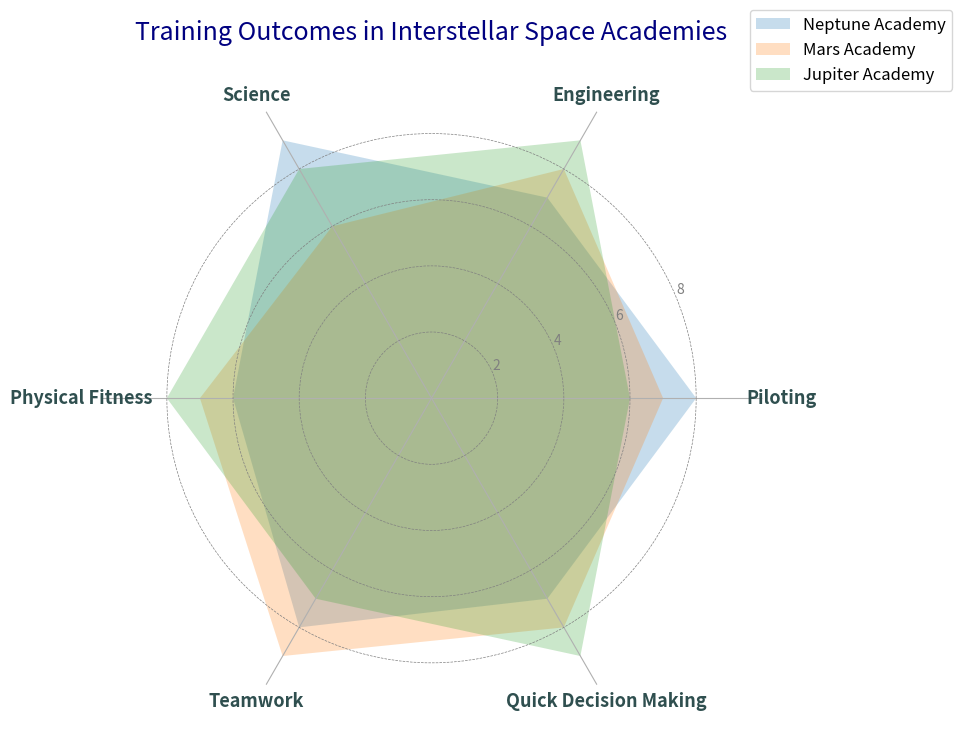

Here is the Python script that generated this plot:
import matplotlib.pyplot as plt
import numpy as np

skills = ['Piloting', 'Engineering', 'Science', 'Physical Fitness', 'Teamwork', 'Quick Decision Making']
num_skills = len(skills)

neptune_academy = [8, 7, 9, 6, 8, 7]
mars_academy = [7, 8, 6, 7, 9, 8]
jupiter_academy = [6, 9, 8, 8, 7, 9]

neptune_academy += neptune_academy[:1]
mars_academy += mars_academy[:1]
jupiter_academy += jupiter_academy[:1]

angles = np.linspace(0, 2 * np.pi, num_skills, endpoint=False).tolist()
angles += angles[:1]

fig, ax = plt.subplots(figsize=(10, 10), subplot_kw=dict(polar=True))

ax.fill(angles, neptune_academy, '#1f77b4', alpha=0.25, label='Neptune Academy')
ax.fill(angles, mars_academy, '#ff7f0e', alpha=0.25, label='Mars Academy')
ax.fill(angles, jupiter_academy, '#2ca02c', alpha=0.25, label='Jupiter Academy')

plt.title("Training Outcomes in Interstellar Space Academies", size=18, color='navy', pad=20)
plt.xticks(angles[:-1], skills, color='darkslategray', size=13, weight='bold')
ax.set_yticks([2, 4, 6, 8])
ax.set_ylim(0, 10)
ax.set_yticklabels(["2", "4", "6", "8"], color='gray', size=10)

plt.legend(loc='upper right', bbox_to_anchor=(1.3, 1.1), fontsize=12)
ax.spines['polar'].set_visible(False)
ax.yaxis.grid(True, linestyle='--', linewidth=0.5, color='grey')

plt.tight_layout()
plt.show()
